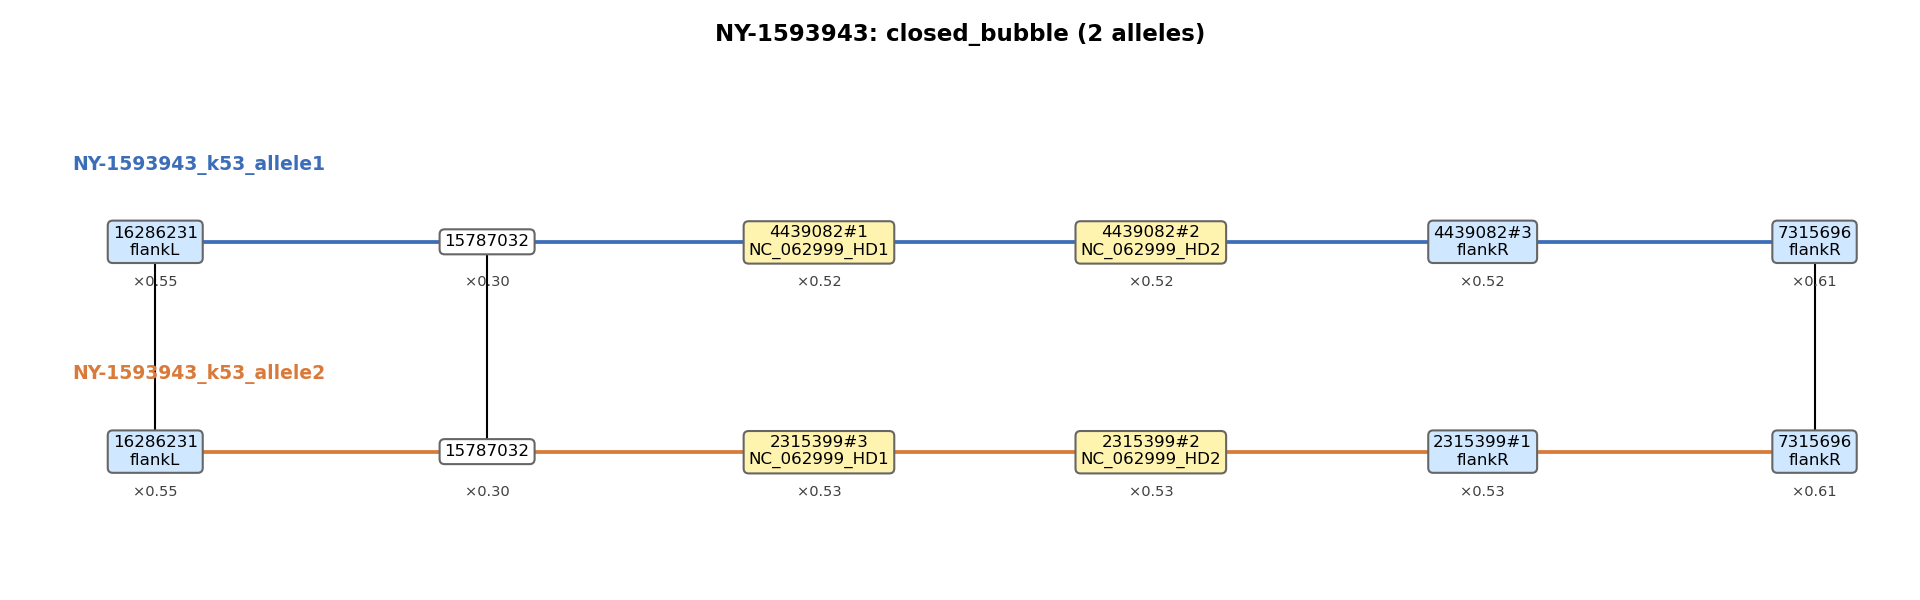

Source data for this figure (header and first rows):
node_a	node_b	arm	label_a	label_b
16286231	15787032	arm1	flankL	
15787032	4439082#1	arm1		NC_062999_HD1
4439082#1	4439082#2	arm1	NC_062999_HD1	NC_062999_HD2
4439082#2	4439082#3	arm1	NC_062999_HD2	flankR
4439082#3	7315696	arm1	flankR	flankR
16286231	15787032	arm2	flankL	
15787032	2315399#3	arm2		NC_062999_HD1
2315399#3	2315399#2	arm2	NC_062999_HD1	NC_062999_HD2
2315399#2	2315399#1	arm2	NC_062999_HD2	flankR
2315399#1	7315696	arm2	flankR	flankR
